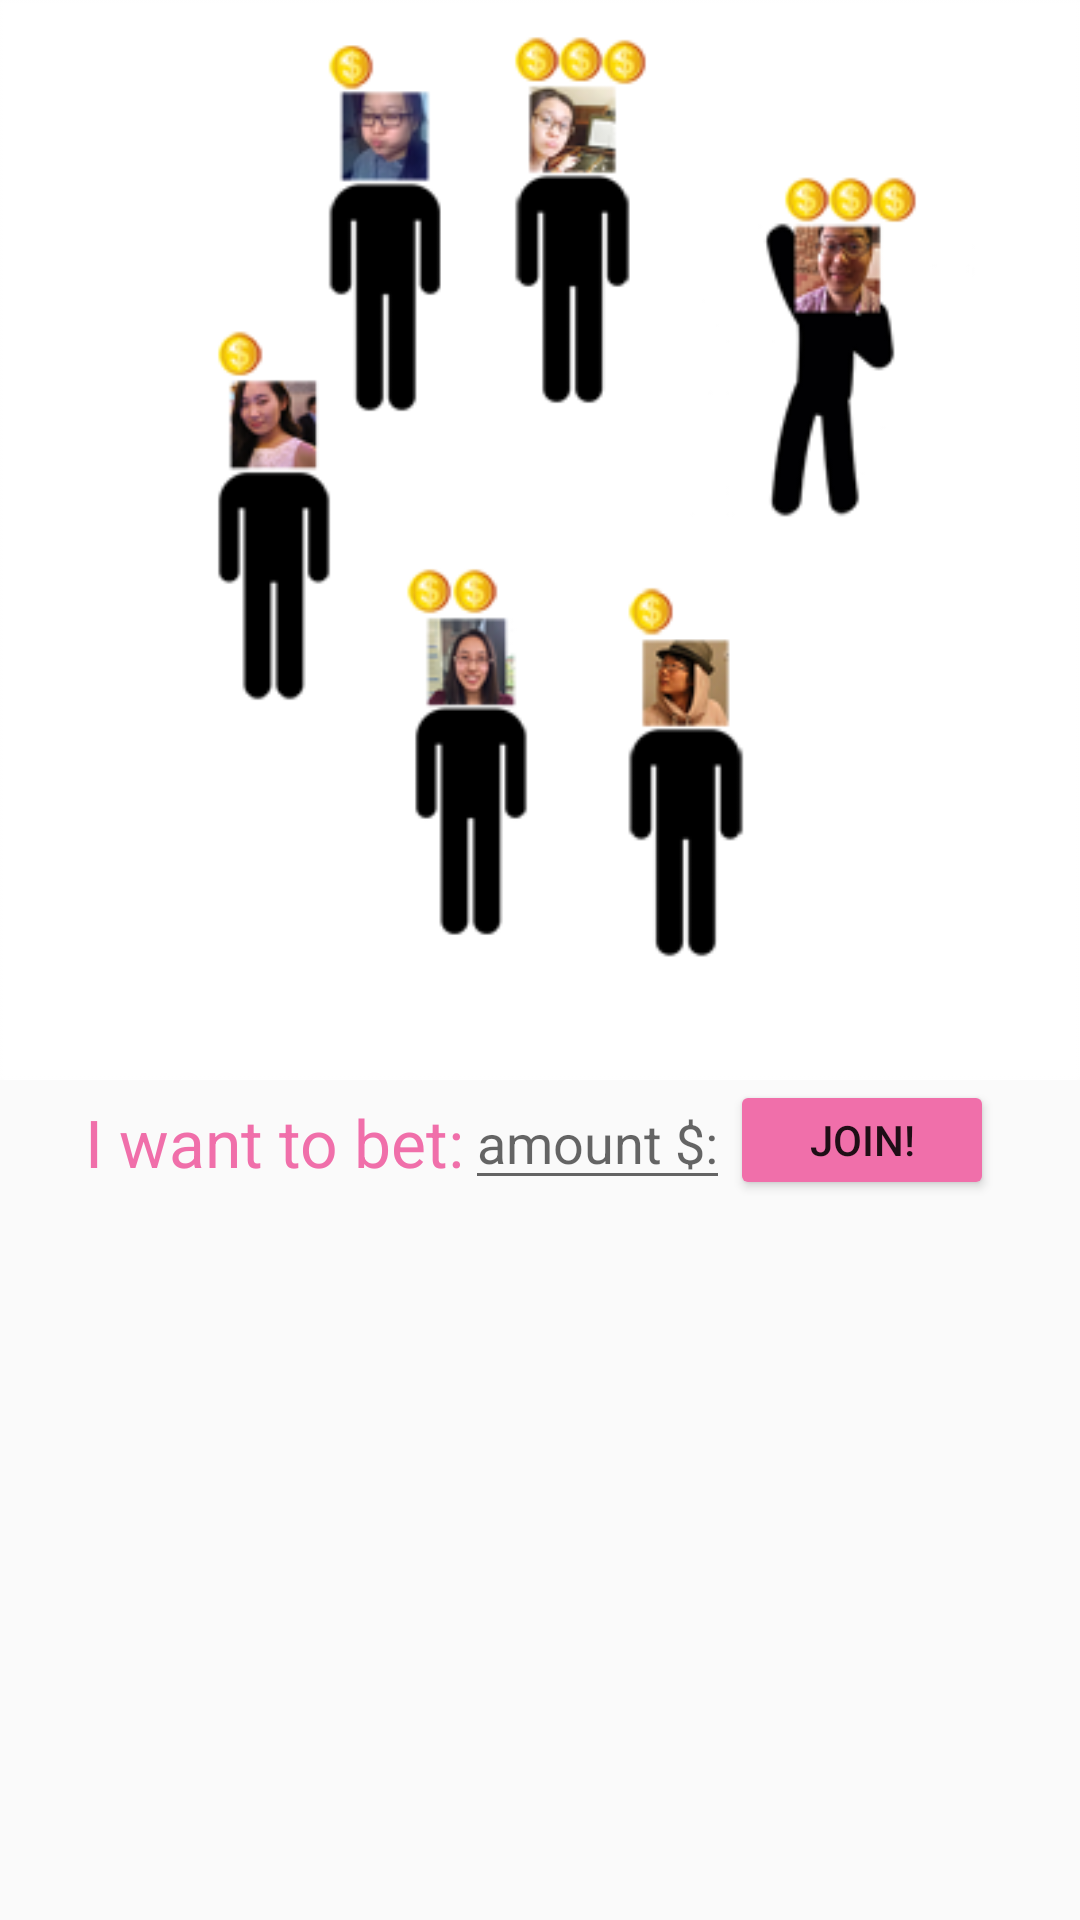

Write the Android layout XML for this screen, with the resource values it uses.
<!-- AndroidManifest.xml: application theme AppTheme.NoActionBar -->
<!-- res/layout/fragment_casino.xml -->
<?xml version="1.0" encoding="utf-8"?>
<RelativeLayout
    xmlns:android="http://schemas.android.com/apk/res/android"
    android:layout_height="match_parent"
    android:layout_width="match_parent"
    android:orientation="vertical">

    <ImageView
        android:id="@+id/iv_casino_image"
        android:layout_height="360dp"
        android:layout_width="match_parent"
        android:src="@drawable/pasino" />

    <RelativeLayout
        android:id="@+id/casino_text"
        android:gravity="center"
        android:layout_height="40dp"
        android:layout_width="match_parent"
        android:layout_below="@+id/iv_casino_image">

        <TextView
            android:id="@+id/tv_casino_bet"
            android:layout_height="wrap_content"
            android:layout_width="wrap_content"
            android:paddingTop="6dp"
            android:text="I want to bet:"
            android:textColor="@color/colorHotPink"
            android:textSize="22sp" />

        <EditText
            android:hint="amount $:"
            android:id="@+id/et_casino_amt"
            android:layout_height="wrap_content"
            android:layout_toRightOf="@id/tv_casino_bet"
            android:layout_width="wrap_content"
            android:textColor="@color/colorHotPink" />

        <Button
            android:backgroundTint="@color/colorHotPink"
            android:id="@+id/btn_casino_join"
            android:layout_height="wrap_content"
            android:layout_toRightOf="@id/et_casino_amt"
            android:layout_width="wrap_content"
            android:text="Join!" />
    </RelativeLayout>

</RelativeLayout>
<!-- resources referenced by this layout -->
<resources>
  <color name="colorHotPink">#F06FAA</color>
  <!-- drawable pasino: png bitmap (drawable, 36097 bytes) -->
  <style name="AppTheme.NoActionBar">
          <item name="windowActionBar">false</item>
          <item name="windowNoTitle">true</item>
      </style>
</resources>
